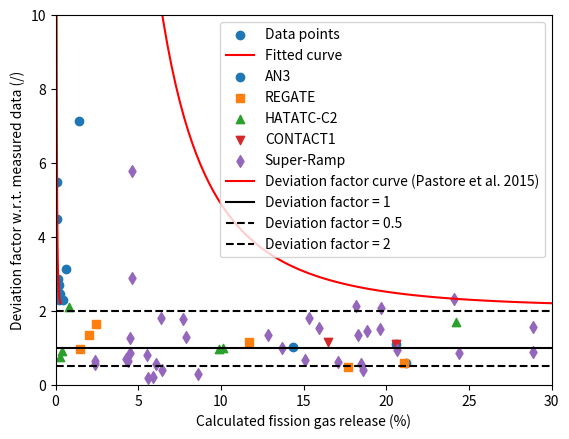

Here is the Python script that generated this plot:
# Variation factors of ﬁssion gas release: fit from G. Pastore et al. / Journal of Nuclear Materials 456 (2015) 398–408

# Data points from Pastore et al. (2015)
# --------------------------------------
# FGR                   Variation factor
# 0.05485687542441836	13.52914798206278
# 0.09192672168556029	5.493273542600898
# 0.11446631877106794	4.488789237668161
# 0.14275414629968372	2.8565022421524677
# 0.16854226442104747	2.7309417040358746
# 0.19023486011782775	2.6995515695067276
# 0.20047871331648914	2.291479820627803
# 0.22052777760784048	2.4798206278026917
# 0.25818217412317457	2.448430493273543

import numpy as np
import matplotlib.pyplot as plt
from scipy.optimize import curve_fit

def fit_function(x, a, b, c):
    return a / x**2 + b / x  + c

points = np.array([
    [0.05485687542441836, 13.52914798206278],
    [0.09192672168556029, 5.493273542600898],
    [0.11446631877106794, 4.488789237668161],
    [0.14275414629968372, 2.8565022421524677],
    [0.16854226442104747, 2.7309417040358746],
    [0.19023486011782775, 2.6995515695067276],
    [0.20047871331648914, 2.291479820627803],
    [0.22052777760784048, 2.4798206278026917],
    [0.25818217412317457, 2.448430493273543]
])

params, covariance = curve_fit(fit_function, points[:,0], points[:,1])
a_fit, b_fit, c_fit = params

print("Fit function = a / x**2 + b / x  + c")
print(f"a = {a_fit}")
print(f"b = {b_fit}")
print(f"c = {c_fit}")

x_fit = np.linspace(0.05, 0.3, 100)
y_fit = fit_function(x_fit, a_fit, b_fit, c_fit)

plt.scatter(points[:,0], points[:,1], label='Data points')
plt.plot(x_fit, y_fit, label='Fitted curve', color='red')
plt.xlabel('FGR mean (/)')
plt.ylabel('FGR variation factor (/)')
plt.legend()
plt.show()

# Exp
calculated = np.array([1.43, 21.18, 2.47, 11.7, 0.83, 24.23, 20.6, 0.63, 17.67, 1.47, 9.9, 0.3, 14.36, 0.46, 21.06, 2.02, 10.12, 0.37, 16.5, 28.9, 15.35, 13.71, 15.1, 19.64, 17.11, 18.45, 18.58, 12.83, 15.91, 6.1, 6.44, 8.63, 5.57, 4.48, 4.37, 4.26, 2.39, 2.41, 4.64, 4.63, 4.52, 4.75])
deviation = np.array([7.15, 0.597, 1.65, 1.15, 2.1, 1.7, 1.11, 3.15, 0.48, 0.98, 0.97, 0.75, 1.02, 2.3, 0.593, 1.35, 0.99, 0.92, 1.17, 1.56, 1.81, 1.01, 0.68, 1.51, 0.61, 0.57, 0.41, 1.35, 1.53, 0.57, 0.4, 0.3, 0.2, 1.28, 0.65, 0.7, 0.56, 0.65, 2.9, 5.79, 0.87, 0.68])

an3_i = 0
regate_i = 2
hatac_c2_i = 4
contact1_i = 6
superramp_i = 19

superramp_tu = np.array([18.20333, 18.3073, 20.65603, 18.81196,
                         24.377, 28.902870000000004, 30.32572, 19.68051, 24.120269999999998,
                         np.nan, np.nan, np.nan, np.nan,
                         5.881843, 6.374357, 5.514548,
                         7.893537, 7.728256,
                         np.nan, np.nan, np.nan, np.nan])

superramp_tu_dev = np.array([2.14156824, 1.346125, 0.93466199, 1.44707385, 0.87060714, 0.90040093, 0.67540579, 2.07163263, 2.31925673, np.nan, np.nan, np.nan, np.nan, 0.20710715, 1.82124486, 0.82306687, 1.29402246, 1.79726884, np.nan, np.nan, np.nan, np.nan])

# plt.scatter(calculated, deviation)

# markers = ( 'o', 's', '^', 'v', '<', '>', '+', 'X', '*')
# colors = ( 'C0', 'C1', 'C2', 'C3', 'C4', 'C5', 'C6', 'C7', 'C8')

plt.scatter(np.concatenate([calculated[an3_i:an3_i+2], calculated[an3_i+6:an3_i+8], calculated[an3_i+12:an3_i+14]]),
            np.concatenate([deviation[an3_i:an3_i+2], deviation[an3_i+6:an3_i+8], deviation[an3_i+12:an3_i+14]]),
            label='AN3', marker='o', color = 'C0')

plt.scatter(np.concatenate([calculated[regate_i:regate_i+2], calculated[regate_i+6:regate_i+8], calculated[regate_i+12:regate_i+14]]),
            np.concatenate([deviation[regate_i:regate_i+2], deviation[regate_i+6:regate_i+8], deviation[regate_i+12:regate_i+14]]),
            label='REGATE', marker='s', color = 'C1')

plt.scatter(np.concatenate([calculated[hatac_c2_i:hatac_c2_i+2], calculated[hatac_c2_i+6:hatac_c2_i+8], calculated[hatac_c2_i+12:hatac_c2_i+14]]),
            np.concatenate([deviation[hatac_c2_i:hatac_c2_i+2], deviation[hatac_c2_i+6:hatac_c2_i+8], deviation[hatac_c2_i+12:hatac_c2_i+14]]),
            label='HATATC-C2', marker = '^', color = 'C2')

plt.scatter(np.array([calculated[contact1_i], calculated[contact1_i+12]]),
            np.array([deviation[contact1_i], deviation[contact1_i+12]]),
            label='CONTACT1', marker = 'v', color = 'C3')

plt.scatter(np.concatenate((calculated[19:41], superramp_tu)),
            np.concatenate((deviation[19:41], superramp_tu_dev)),
            label='Super-Ramp', marker='d', color='C4')

# plt.scatter(points[:,0] * 100, points[:,1], label='Data points (Pastore et al. 2015)')
plt.plot(x_fit * 100, y_fit, label='Deviation factor curve (Pastore et al. 2015)', color='red')
plt.plot(np.linspace(0,50), np.ones_like(np.linspace(0,50)), label='Deviation factor = 1', color='black')
plt.plot(np.linspace(0,50), 0.5*np.ones_like(np.linspace(0,50)), label='Deviation factor = 0.5', color='black', linestyle='--')
plt.plot(np.linspace(0,50), 2*np.ones_like(np.linspace(0,50)), label='Deviation factor = 2', color='black', linestyle='--')
plt.xlabel('Calculated fission gas release (%)')
plt.ylabel('Deviation factor w.r.t. measured data (/)')
plt.xlim(0,30)
plt.ylim(0,10)
plt.legend()

# save_path = '/home/<user>/Documents/LaTeX/Paper - Integral validation SCIANTIX/figures'
# plt.savefig(save_path + "/deviation_factor_plot.png", bbox_inches='tight')

plt.show()